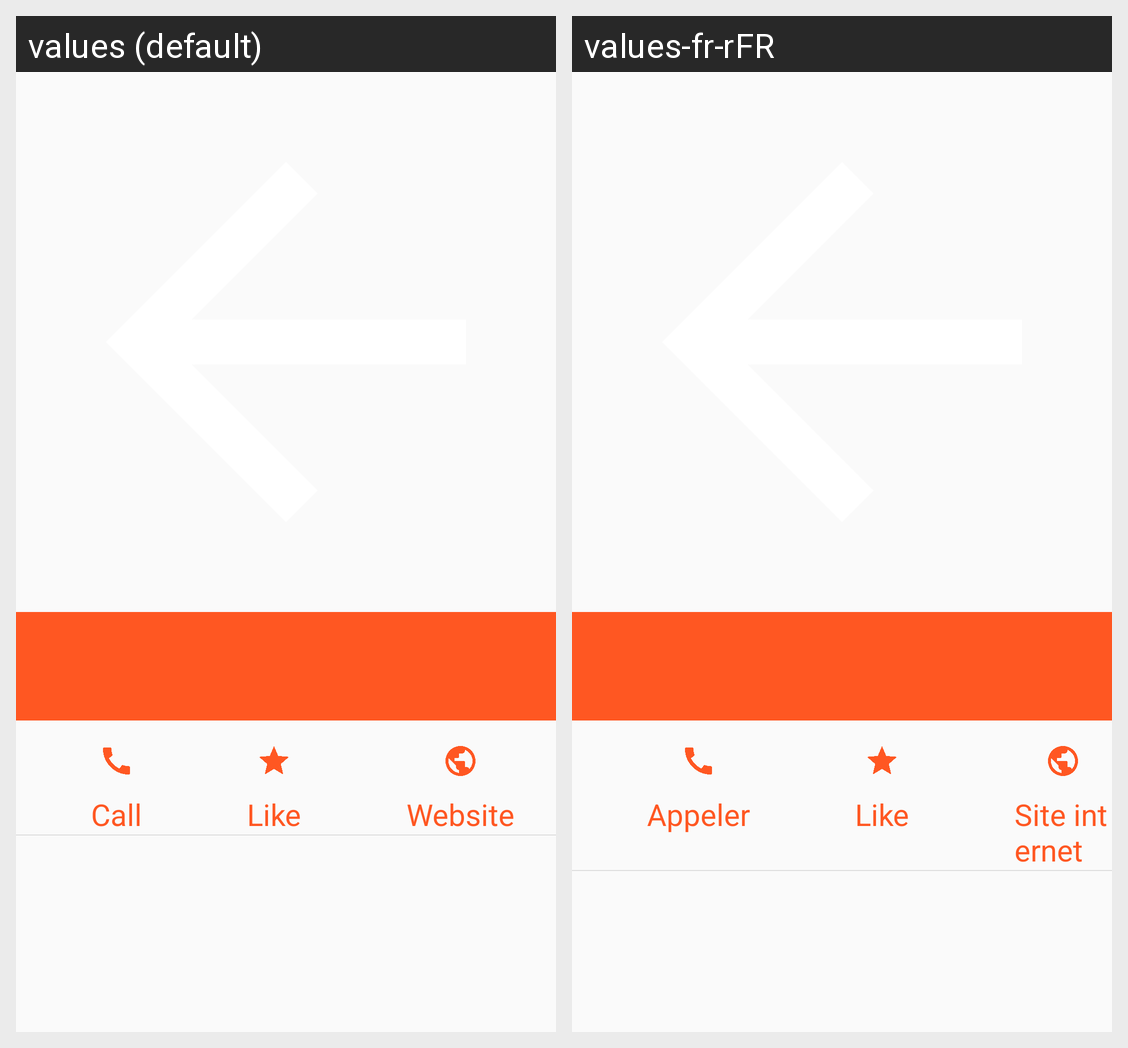

The same Android screen rendered under two of its app's locales, left to right. List the strings drawn on it with the default value and each locale's translation.
Android screen res/layout/activity_detail_restaurant.xml rendered under 2 locales, left to right: values (default), values-fr-rFR. Device: Nexus 5 (rendered at 1080×1920; each locale shown at half size, 540×960, under a caption strip naming it); theme AppTheme.
Strings drawn on this screen, with the default value and each locale's value (text and hints the layout hard-codes, and strings that could not be matched under every locale, appear in the picture but are not listed):

call
  values: Call
  values-fr-rFR: Appeler

like
  values: Like
  values-fr-rFR: Like  [not translated; the default value is used]

website
  values: Website
  values-fr-rFR: Site internet
